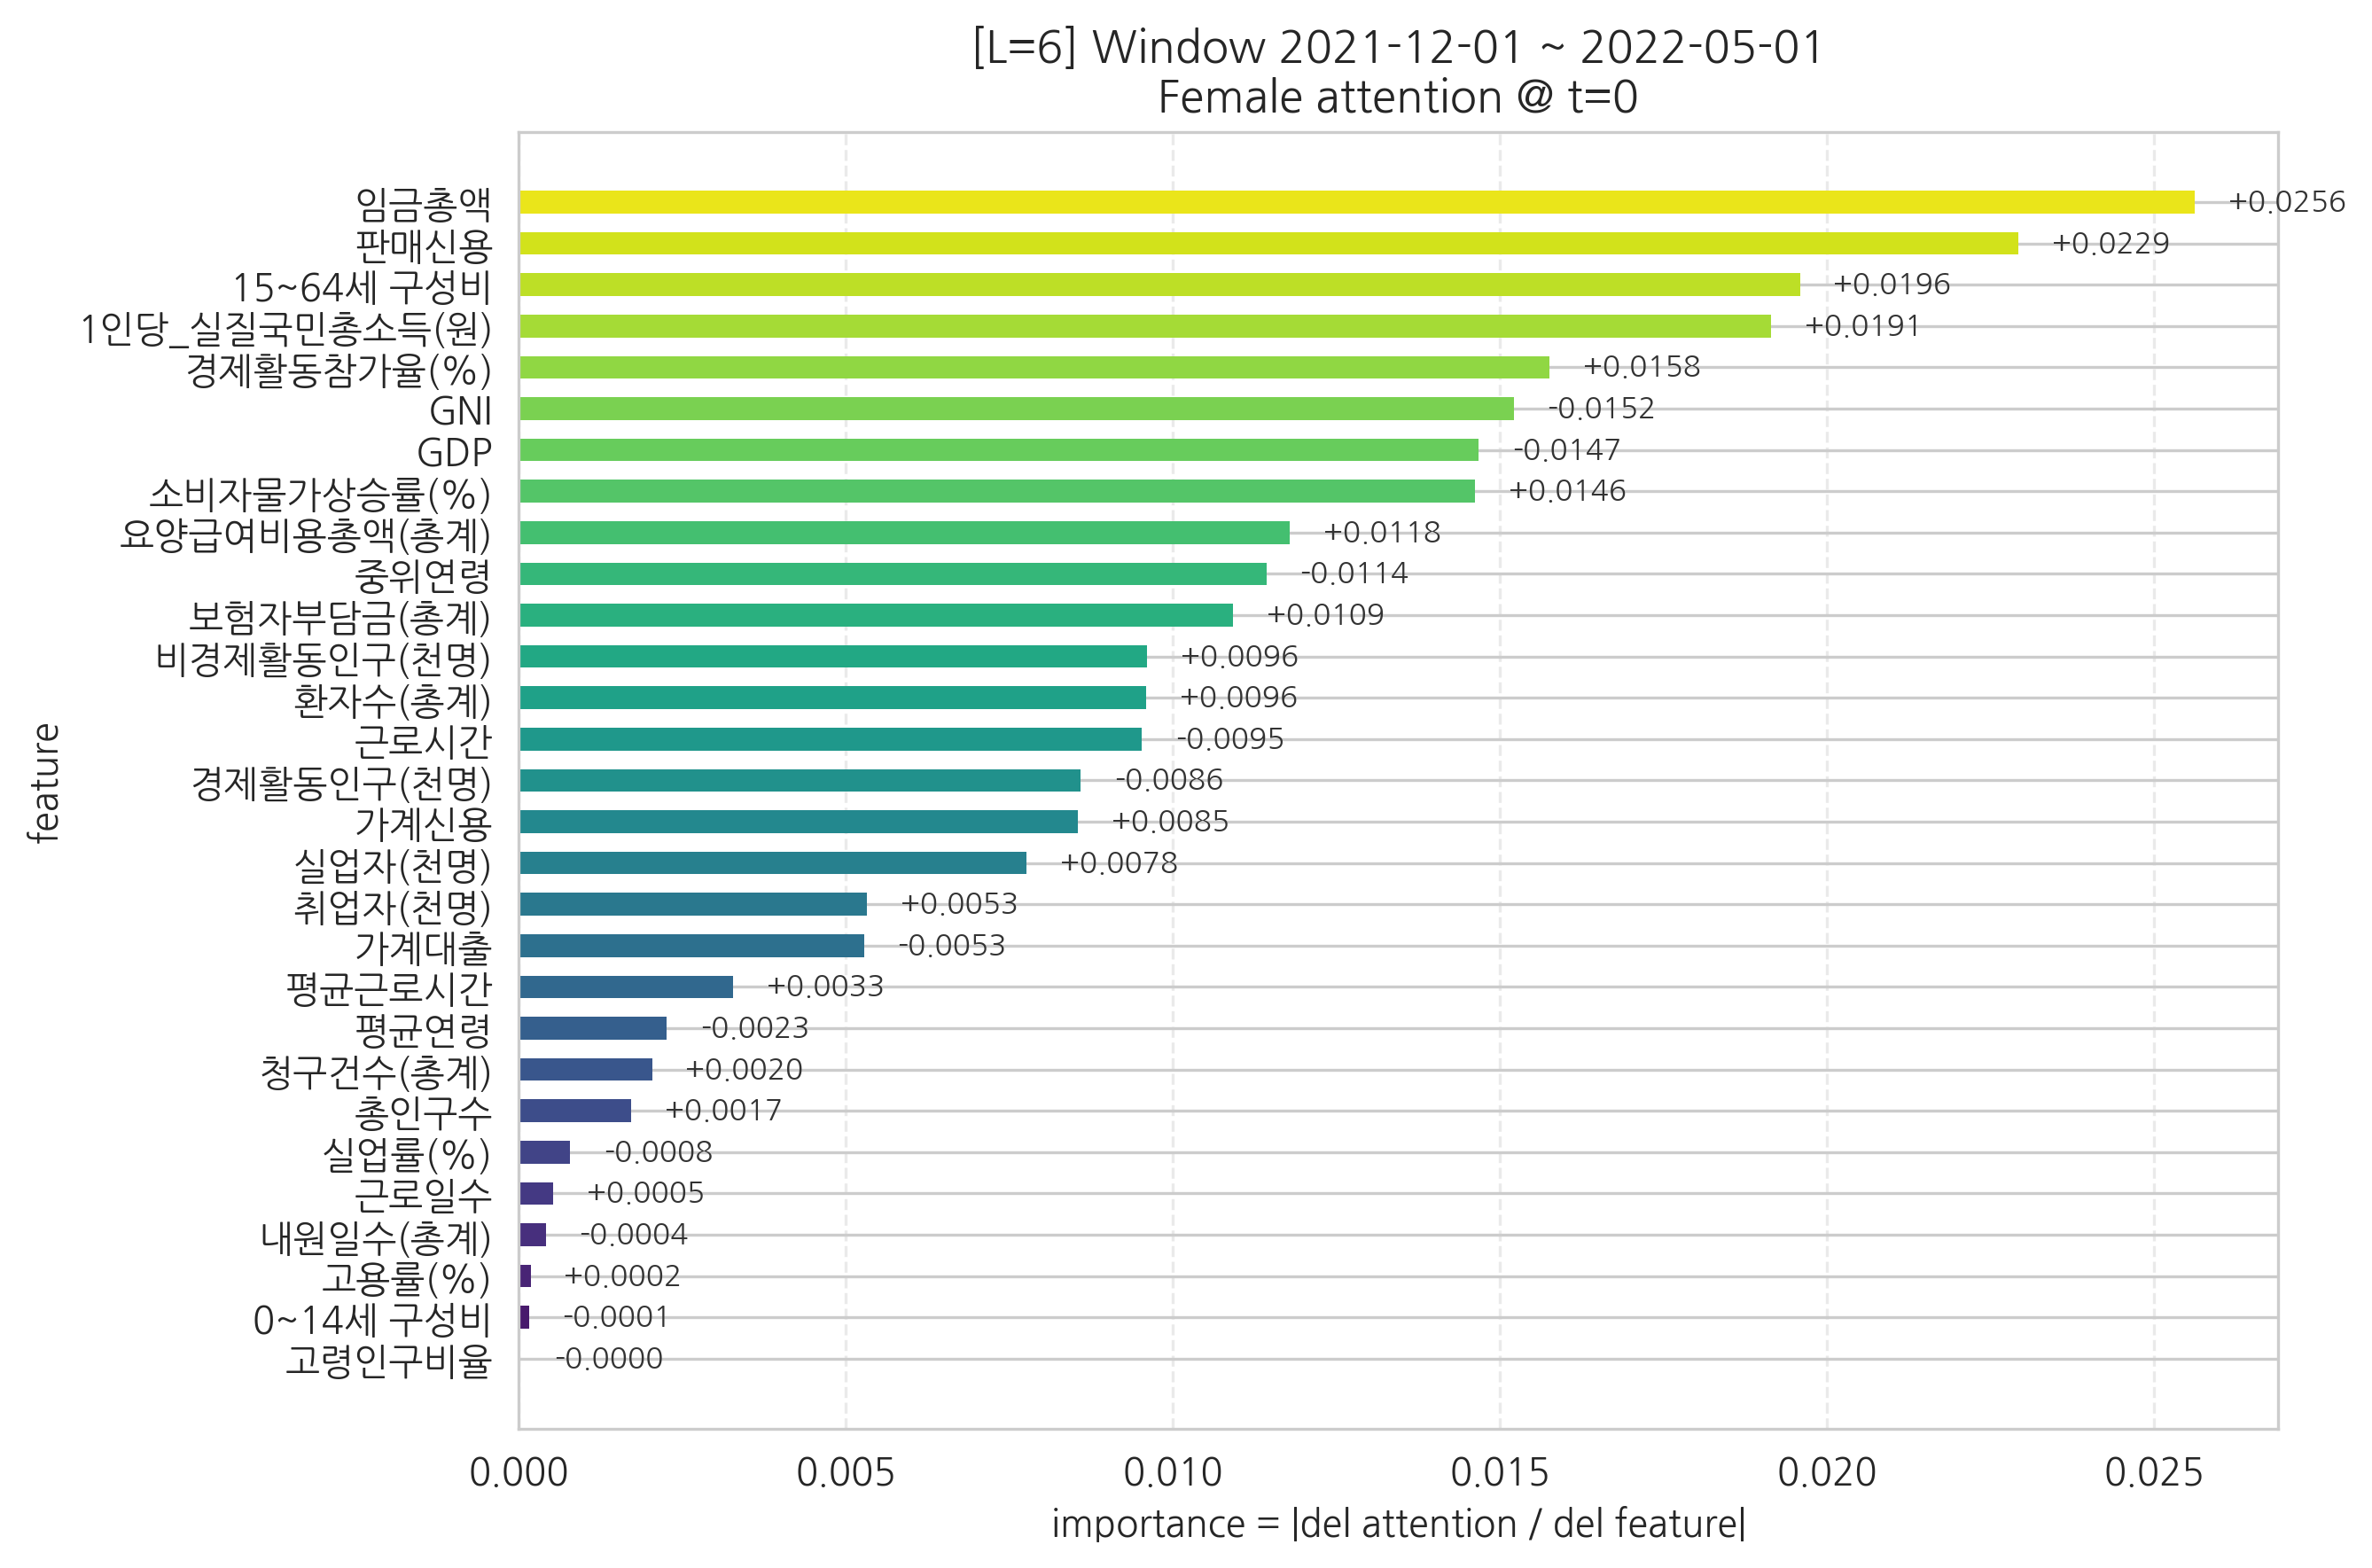

Values plotted in this chart, from the file beside it:
feature, importance, signed_grad
고령인구비율, 2.515316e-05, -2.515316e-05
0~14세 구성비, 0.0001499, -0.0001499
고용률(%), 0.0001776, 0.0001776
내원일수(총계), 0.0004112, -0.0004112
근로일수, 0.0005263, 0.0005263
실업률(%), 0.0007814, -0.0007814
총인구수, 0.001718, 0.001718
청구건수(총계), 0.002035, 0.002035
평균연령, 0.002256, -0.002256
평균근로시간, 0.003277, 0.003277
가계대출, 0.005275, -0.005275
취업자(천명), 0.005316, 0.005316
실업자(천명), 0.007761, 0.007761
가계신용, 0.008548, 0.008548
경제활동인구(천명), 0.008589, -0.008589
근로시간, 0.009527, -0.009527
환자수(총계), 0.009593, 0.009593
비경제활동인구(천명), 0.0096, 0.0096
보험자부담금(총계), 0.01092, 0.01092
중위연령, 0.01143, -0.01143
요양급여비용총액(총계), 0.01179, 0.01179
소비자물가상승률(%), 0.01462, 0.01462
GDP, 0.01468, -0.01468
GNI, 0.01521, -0.01521
경제활동참가율(%), 0.01576, 0.01576
1인당_실질국민총소득(원), 0.01914, 0.01914
15~64세 구성비, 0.01959, 0.01959
판매신용, 0.02293, 0.02293
임금총액, 0.02562, 0.02562
